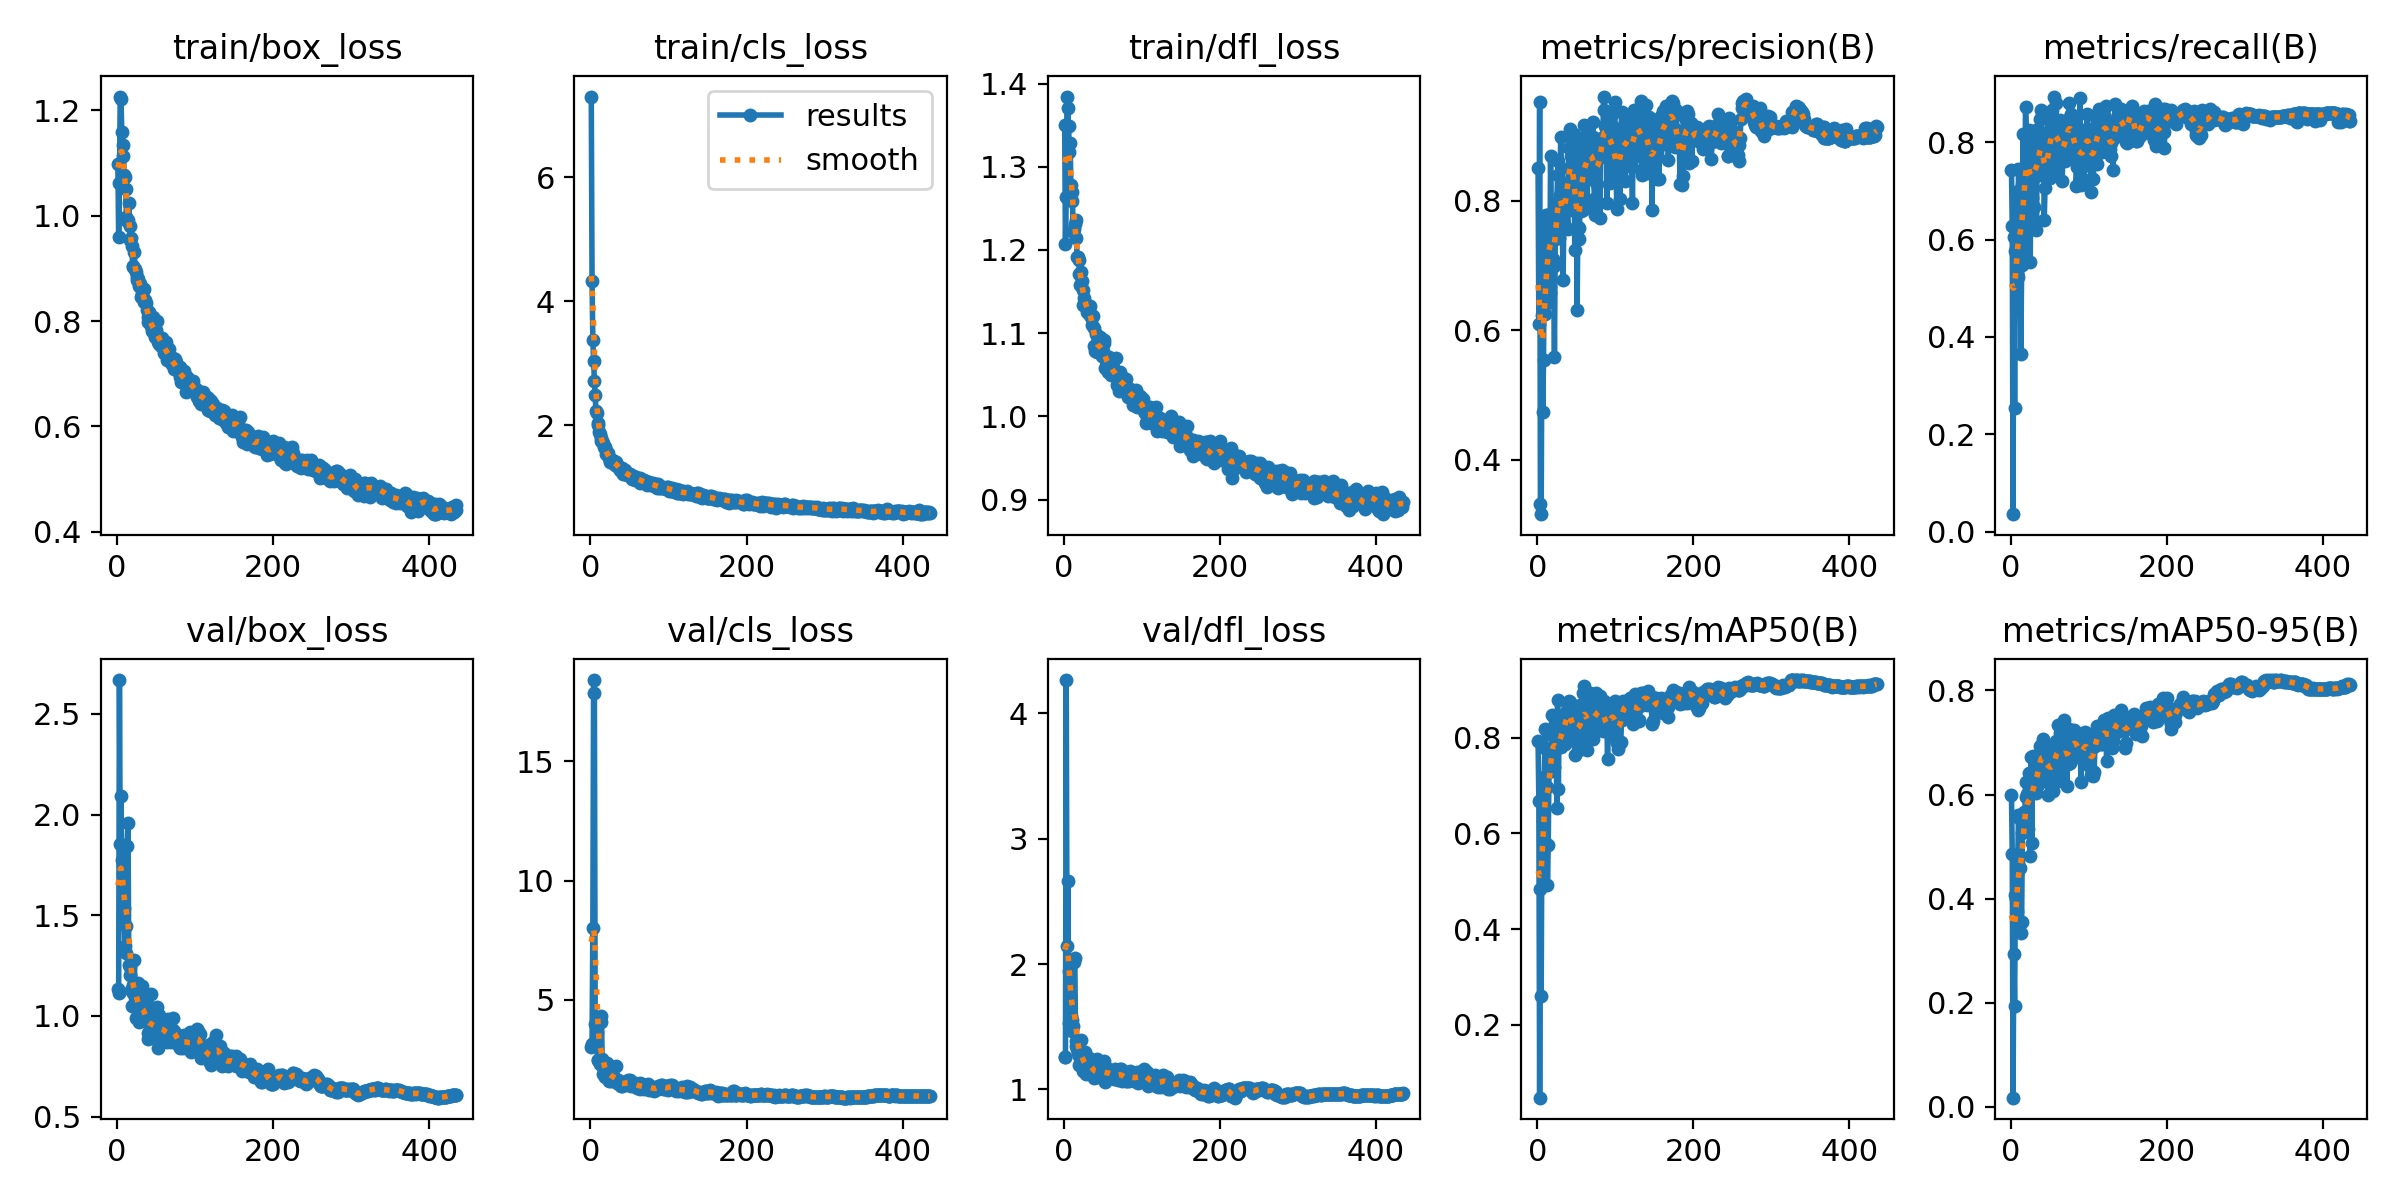

Values plotted in this chart, from the file beside it:
epoch, time, train/box_loss, train/cls_loss, train/dfl_loss, metrics/precision(B), metrics/recall(B), metrics/mAP50(B), metrics/mAP50-95(B), val/box_loss, val/cls_loss, val/dfl_loss, lr/pg0, lr/pg1, lr/pg2
1, 59.73, 1.097, 7.304, 1.35, 0.8505, 0.7433, 0.7942, 0.5986, 1.131, 3.022, 1.257, 0.003294, 0.003294, 0.003294
2, 92.26, 0.9601, 4.329, 1.207, 0.6101, 0.6283, 0.6677, 0.4855, 1.112, 3.148, 1.259, 0.006627, 0.006627, 0.006627
3, 127, 1.062, 3.374, 1.263, 0.9522, 0.03571, 0.04776, 0.01726, 2.668, 8.007, 4.267, 0.00996, 0.00996, 0.00996
4, 159.9, 1.226, 3.039, 1.384, 0.3319, 0.6064, 0.483, 0.294, 1.854, 18.4, 2.147, 0.01, 0.01, 0.01
5, 191.8, 1.222, 2.712, 1.371, 0.3162, 0.2535, 0.2598, 0.1928, 2.092, 17.86, 2.665, 0.01, 0.01, 0.01
6, 222.7, 1.159, 2.484, 1.348, 0.6231, 0.5756, 0.6639, 0.4072, 1.773, 3.97, 1.942, 0.01, 0.01, 0.01
7, 254.3, 1.113, 2.232, 1.318, 0.4735, 0.6985, 0.625, 0.3984, 1.484, 3.045, 1.526, 0.01, 0.01, 0.01
8, 287.1, 1.135, 2.194, 1.328, 0.5548, 0.5328, 0.5871, 0.376, 1.707, 3.671, 1.744, 0.01, 0.01, 0.01
9, 319.2, 1.076, 2.028, 1.278, 0.7615, 0.5237, 0.7189, 0.4683, 1.537, 2.494, 1.585, 0.01, 0.01, 0.01
10, 351, 1.073, 1.995, 1.27, 0.6251, 0.7458, 0.8176, 0.5615, 1.348, 2.487, 1.556, 0.01, 0.01, 0.01
11, 382.6, 1.051, 1.883, 1.258, 0.7784, 0.681, 0.7759, 0.555, 1.312, 2.437, 1.463, 0.01, 0.01, 0.01
12, 414.4, 0.9969, 1.855, 1.222, 0.6428, 0.6753, 0.6976, 0.4592, 1.448, 2.303, 1.502, 0.01, 0.01, 0.01
13, 446.6, 0.9889, 1.795, 1.225, 0.7784, 0.365, 0.4926, 0.334, 1.844, 4.077, 2.018, 0.01, 0.01, 0.01
14, 476.8, 0.9907, 1.737, 1.232, 0.6578, 0.5486, 0.5768, 0.3543, 1.96, 4.325, 2.048, 0.01, 0.01, 0.01
15, 509.5, 1.024, 1.742, 1.236, 0.7336, 0.7123, 0.7284, 0.5263, 1.252, 2.539, 1.343, 0.01, 0.01, 0.01
16, 545.3, 0.9804, 1.712, 1.215, 0.6577, 0.817, 0.774, 0.5567, 1.241, 1.886, 1.382, 0.01, 0.01, 0.01
17, 580.8, 0.9528, 1.651, 1.191, 0.8692, 0.5532, 0.778, 0.5674, 1.202, 2.068, 1.324, 0.01, 0.01, 0.01
18, 615.7, 0.9574, 1.638, 1.192, 0.7578, 0.6375, 0.7351, 0.5443, 1.131, 1.934, 1.29, 0.01, 0.01, 0.01
19, 649.4, 0.9425, 1.653, 1.188, 0.768, 0.8733, 0.8484, 0.6239, 1.05, 1.767, 1.19, 0.01, 0.01, 0.01
20, 683.2, 0.9016, 1.541, 1.172, 0.7109, 0.8131, 0.8033, 0.5946, 1.116, 1.887, 1.264, 0.01, 0.01, 0.01
21, 717.9, 0.9043, 1.527, 1.158, 0.7003, 0.7584, 0.7846, 0.6002, 1.156, 2.33, 1.309, 0.01, 0.01, 0.01
22, 755.2, 0.9304, 1.526, 1.173, 0.5585, 0.7891, 0.7386, 0.5335, 1.276, 2.107, 1.39, 0.01, 0.01, 0.01
23, 788.1, 0.8995, 1.552, 1.163, 0.7406, 0.8251, 0.8313, 0.6182, 1.155, 1.753, 1.275, 0.01, 0.01, 0.01
24, 820.6, 0.8936, 1.47, 1.152, 0.7969, 0.7459, 0.8279, 0.6422, 0.9891, 1.613, 1.149, 0.009999, 0.009999, 0.009999
25, 854.3, 0.8787, 1.412, 1.134, 0.7962, 0.5532, 0.6527, 0.4823, 1.137, 2.093, 1.243, 0.009999, 0.009999, 0.009999
26, 890.2, 0.8842, 1.433, 1.142, 0.84, 0.7478, 0.8781, 0.6718, 1.036, 1.582, 1.195, 0.009999, 0.009999, 0.009999
27, 924.4, 0.8789, 1.431, 1.135, 0.8616, 0.6862, 0.6926, 0.5063, 1.162, 2.158, 1.298, 0.009999, 0.009999, 0.009999
28, 957.1, 0.8658, 1.41, 1.133, 0.7427, 0.8017, 0.833, 0.6738, 0.9722, 1.713, 1.126, 0.009999, 0.009999, 0.009999
29, 990.2, 0.8693, 1.403, 1.125, 0.8092, 0.7732, 0.7832, 0.6021, 0.9928, 1.665, 1.156, 0.009999, 0.009999, 0.009999
30, 1022, 0.8701, 1.423, 1.134, 0.8991, 0.6663, 0.7802, 0.6191, 0.9964, 1.748, 1.136, 0.009999, 0.009999, 0.009999
31, 1054, 0.8456, 1.362, 1.127, 0.7948, 0.7813, 0.8377, 0.6398, 1.004, 1.584, 1.176, 0.009999, 0.009999, 0.009999
32, 1085, 0.8527, 1.404, 1.123, 0.7637, 0.8261, 0.843, 0.6208, 1.149, 1.674, 1.251, 0.009999, 0.009999, 0.009999
33, 1117, 0.858, 1.41, 1.124, 0.6776, 0.6192, 0.7895, 0.6034, 1.082, 2.239, 1.222, 0.009999, 0.009999, 0.009999
34, 1148, 0.8609, 1.36, 1.132, 0.7637, 0.7855, 0.8389, 0.664, 1.015, 1.498, 1.181, 0.009999, 0.009999, 0.009999
35, 1181, 0.8368, 1.323, 1.119, 0.8223, 0.7336, 0.7863, 0.6179, 0.993, 1.627, 1.19, 0.009999, 0.009999, 0.009999
36, 1212, 0.8398, 1.317, 1.11, 0.8283, 0.7335, 0.7971, 0.6295, 0.9873, 1.556, 1.152, 0.009999, 0.009999, 0.009999
37, 1243, 0.8337, 1.307, 1.12, 0.8159, 0.8475, 0.8545, 0.6597, 1.069, 1.617, 1.222, 0.009999, 0.009999, 0.009999
38, 1276, 0.8206, 1.281, 1.106, 0.7966, 0.777, 0.8731, 0.6925, 0.9735, 1.421, 1.125, 0.009999, 0.009999, 0.009999
39, 1308, 0.8084, 1.266, 1.084, 0.7572, 0.8665, 0.8592, 0.6764, 0.8873, 1.373, 1.091, 0.009999, 0.009999, 0.009999
40, 1338, 0.7977, 1.253, 1.078, 0.8504, 0.8199, 0.8761, 0.697, 0.9177, 1.405, 1.114, 0.009999, 0.009999, 0.009999
41, 1370, 0.8165, 1.302, 1.099, 0.8822, 0.7584, 0.8426, 0.6724, 0.9787, 1.524, 1.169, 0.009998, 0.009998, 0.009998
42, 1401, 0.7961, 1.215, 1.077, 0.9117, 0.817, 0.8746, 0.7062, 0.9327, 1.493, 1.116, 0.009998, 0.009998, 0.009998
43, 1433, 0.7933, 1.247, 1.084, 0.869, 0.6397, 0.8156, 0.6348, 1.107, 1.541, 1.246, 0.009998, 0.009998, 0.009998
44, 1470, 0.7914, 1.271, 1.085, 0.8809, 0.7067, 0.84, 0.6625, 0.9192, 1.557, 1.098, 0.009998, 0.009998, 0.009998
45, 1513, 0.782, 1.223, 1.083, 0.7865, 0.7571, 0.7997, 0.6358, 0.9383, 1.492, 1.13, 0.009998, 0.009998, 0.009998
46, 1552, 0.8085, 1.227, 1.096, 0.8564, 0.7604, 0.8472, 0.6841, 0.9464, 1.504, 1.137, 0.009998, 0.009998, 0.009998
47, 1585, 0.7805, 1.2, 1.084, 0.9039, 0.7865, 0.8375, 0.6807, 0.9178, 1.434, 1.146, 0.009998, 0.009998, 0.009998
48, 1618, 0.7691, 1.193, 1.076, 0.7244, 0.7333, 0.7633, 0.6, 0.9367, 1.636, 1.11, 0.009998, 0.009998, 0.009998
49, 1650, 0.7727, 1.188, 1.072, 0.8978, 0.8054, 0.8506, 0.6838, 0.9874, 1.45, 1.163, 0.009998, 0.009998, 0.009998
50, 1684, 0.7821, 1.182, 1.079, 0.8456, 0.7271, 0.8151, 0.6613, 0.9158, 1.555, 1.089, 0.009998, 0.009998, 0.009998
51, 1722, 0.7997, 1.218, 1.091, 0.6314, 0.8563, 0.8158, 0.6449, 1.045, 1.626, 1.23, 0.009998, 0.009998, 0.009998
52, 1763, 0.7721, 1.183, 1.089, 0.7592, 0.8344, 0.8044, 0.6199, 0.9514, 1.385, 1.152, 0.009997, 0.009997, 0.009997
53, 1805, 0.761, 1.136, 1.058, 0.7418, 0.867, 0.848, 0.6924, 0.8405, 1.418, 1.06, 0.009997, 0.009997, 0.009997
54, 1843, 0.7572, 1.177, 1.066, 0.758, 0.7754, 0.7735, 0.6065, 1.004, 1.51, 1.167, 0.009997, 0.009997, 0.009997
55, 1875, 0.7667, 1.176, 1.065, 0.8075, 0.8941, 0.8694, 0.6783, 0.8875, 1.482, 1.086, 0.009997, 0.009997, 0.009997
56, 1908, 0.7534, 1.166, 1.054, 0.7847, 0.786, 0.8081, 0.6572, 0.9497, 1.459, 1.16, 0.009997, 0.009997, 0.009997
57, 1941, 0.7635, 1.111, 1.065, 0.8927, 0.7374, 0.7905, 0.6364, 0.9479, 1.528, 1.137, 0.009997, 0.009997, 0.009997
58, 1973, 0.7671, 1.171, 1.072, 0.7855, 0.8803, 0.8944, 0.7029, 0.9019, 1.464, 1.11, 0.009997, 0.009997, 0.009997
59, 2006, 0.7542, 1.13, 1.067, 0.8962, 0.7624, 0.8322, 0.6654, 0.9716, 1.429, 1.153, 0.009997, 0.009997, 0.009997
60, 2039, 0.7403, 1.137, 1.055, 0.9166, 0.8389, 0.908, 0.7332, 0.948, 1.31, 1.14, 0.009997, 0.009997, 0.009997
... 375 more rows
